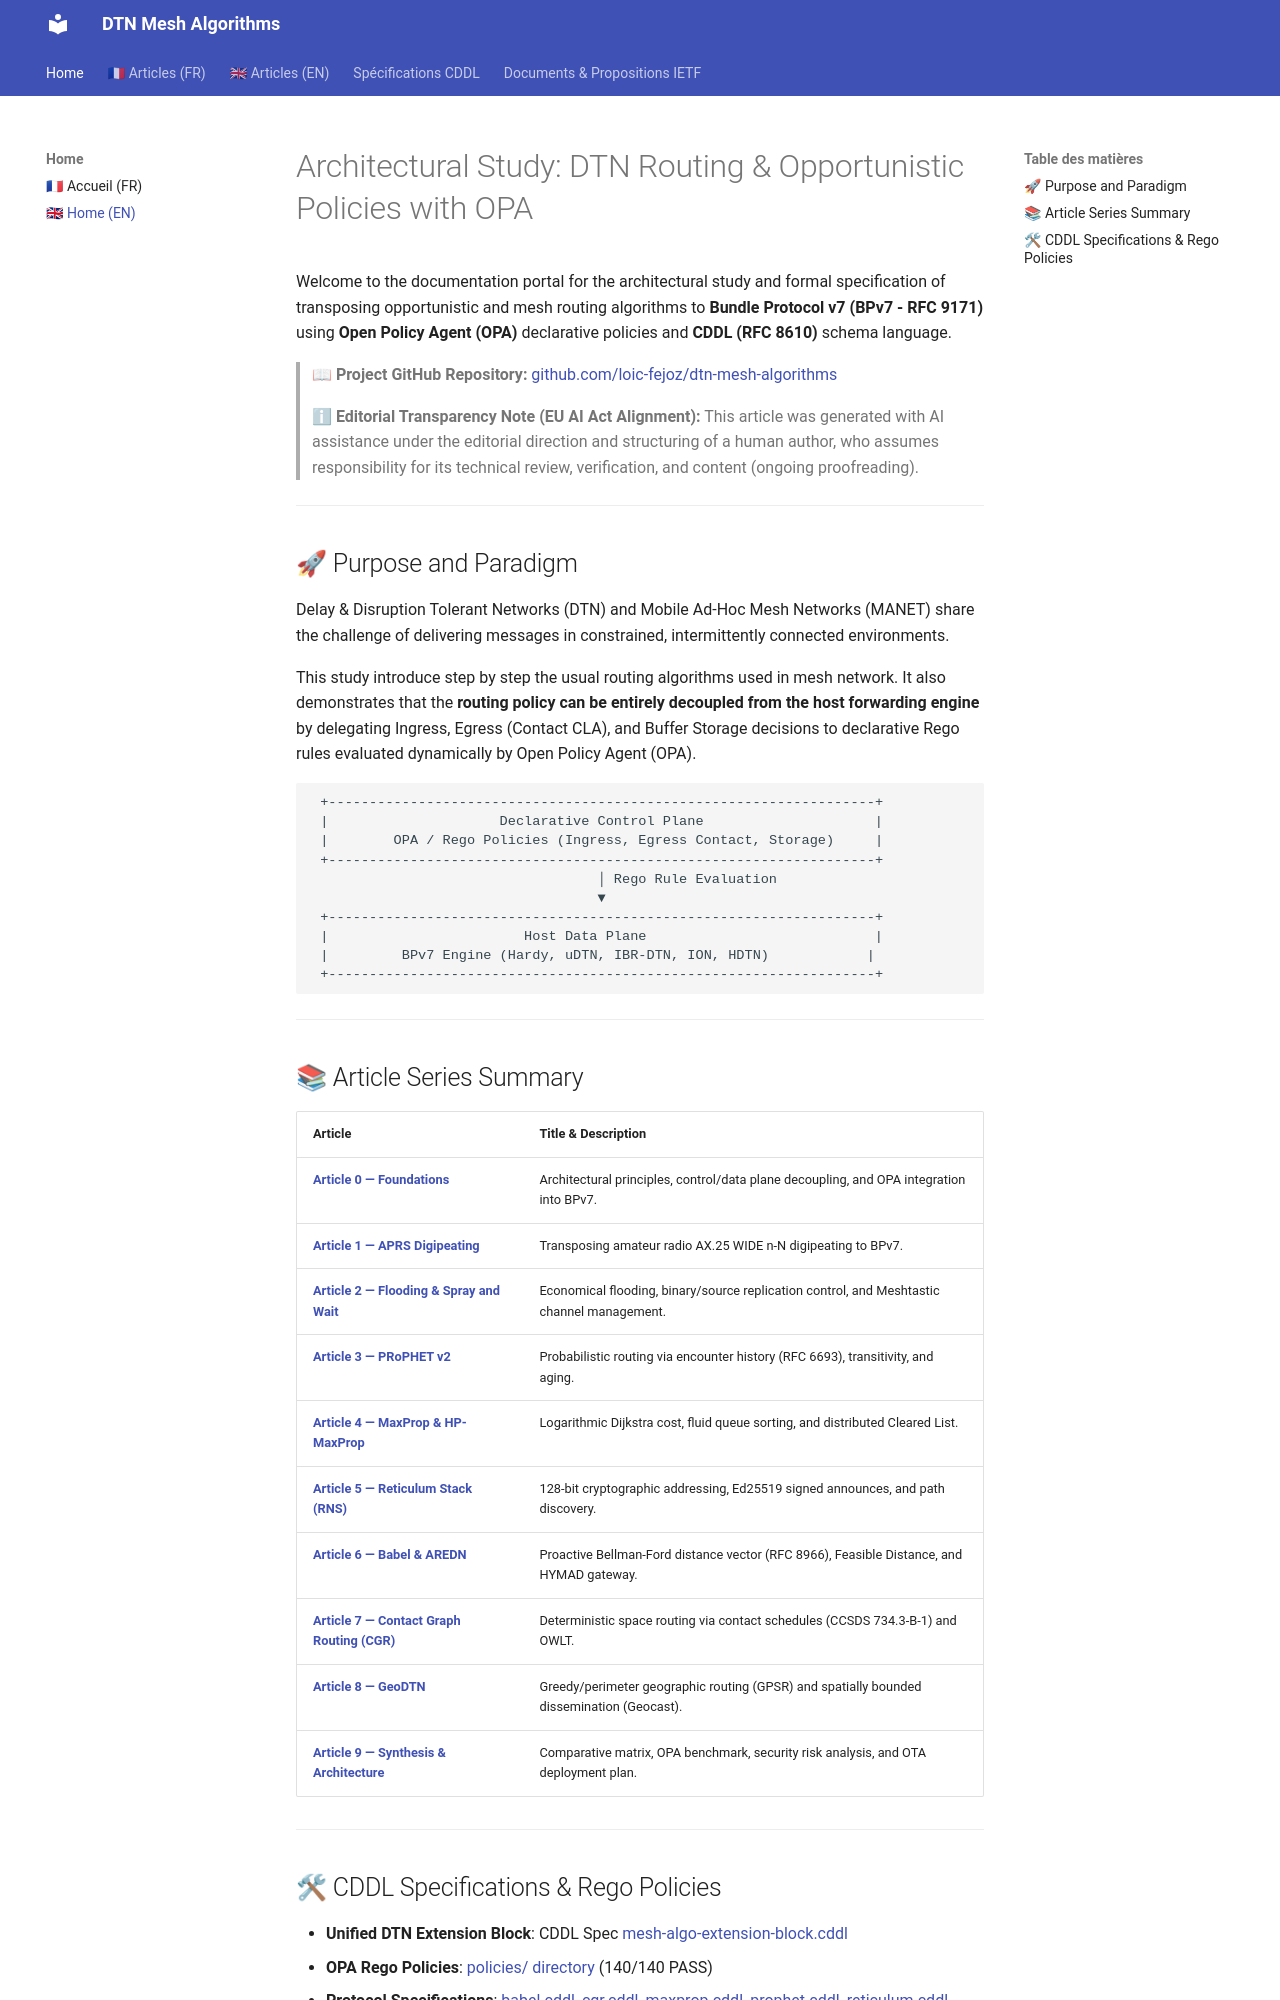

repository: loic-fejoz/dtn-mesh-algorithms · page: index.en/index.html · generator: mkdocs

# Architectural Study: DTN Routing & Opportunistic Policies with OPA

Welcome to the documentation portal for the architectural study and formal specification of transposing opportunistic and mesh routing algorithms to **Bundle Protocol v7 (BPv7 - RFC 9171)** using **Open Policy Agent (OPA)** declarative policies and **CDDL (RFC 8610)** schema language.

> 📖 **Project GitHub Repository:** [github.com/loic-fejoz/dtn-mesh-algorithms](https://github.com/loic-fejoz/dtn-mesh-algorithms)

> ℹ **Editorial Transparency Note (EU AI Act Alignment):** This article was generated with AI assistance under the editorial direction and structuring of a human author, who assumes responsibility for its technical review, verification, and content (ongoing proofreading).

---

## 🚀 Purpose and Paradigm

Delay & Disruption Tolerant Networks (DTN) and Mobile Ad-Hoc Mesh Networks (MANET) share the challenge of delivering messages in constrained, intermittently connected environments.

This study introduce step by step the usual routing algorithms used in mesh network. It also demonstrates that the **routing policy can be entirely decoupled from the host forwarding engine** by delegating Ingress, Egress (Contact CLA), and Buffer Storage decisions to declarative Rego rules evaluated dynamically by Open Policy Agent (OPA).

```
 +-------------------------------------------------------------------+
 |                     Declarative Control Plane                     |
 |        OPA / Rego Policies (Ingress, Egress Contact, Storage)     |
 +-------------------------------------------------------------------+
                                   │ Rego Rule Evaluation
                                   ▼
 +-------------------------------------------------------------------+
 |                        Host Data Plane                            |
 |         BPv7 Engine (Hardy, uDTN, IBR-DTN, ION, HDTN)            |
 +-------------------------------------------------------------------+
```

---

## 📚 Article Series Summary

| Article | Title & Description |
| :--- | :--- |
| **[Article 0 — Foundations](./article-0-intro.en.md)** | Architectural principles, control/data plane decoupling, and OPA integration into BPv7. |
| **[Article 1 — APRS Digipeating](./article-1-aprs.en.md)** | Transposing amateur radio AX.25 WIDE n-N digipeating to BPv7. |
| **[Article 2 — Flooding & Spray and Wait](./article-2-flood.en.md)** | Economical flooding, binary/source replication control, and Meshtastic channel management. |
| **[Article 3 — PRoPHET v2](./article-3-prophet.en.md)** | Probabilistic routing via encounter history (RFC 6693), transitivity, and aging. |
| **[Article 4 — MaxProp & HP-MaxProp](./article-4-maxprop.en.md)** | Logarithmic Dijkstra cost, fluid queue sorting, and distributed Cleared List. |
| **[Article 5 — Reticulum Stack (RNS)](./article-5-reticulum.en.md)** | 128-bit cryptographic addressing, Ed25519 signed announces, and path discovery. |
| **[Article 6 — Babel & AREDN](./article-6-babel-aredn.en.md)** | Proactive Bellman-Ford distance vector (RFC 8966), Feasible Distance, and HYMAD gateway. |
| **[Article 7 — Contact Graph Routing (CGR)](./article-7-cgr.en.md)** | Deterministic space routing via contact schedules (CCSDS 734.3-B-1) and OWLT. |
| **[Article 8 — GeoDTN](./article-8-geodtn.en.md)** | Greedy/perimeter geographic routing (GPSR) and spatially bounded dissemination (Geocast). |
| **[Article 9 — Synthesis & Architecture](./article-9-synthese-architecture.en.md)** | Comparative matrix, OPA benchmark, security risk analysis, and OTA deployment plan. |

---
